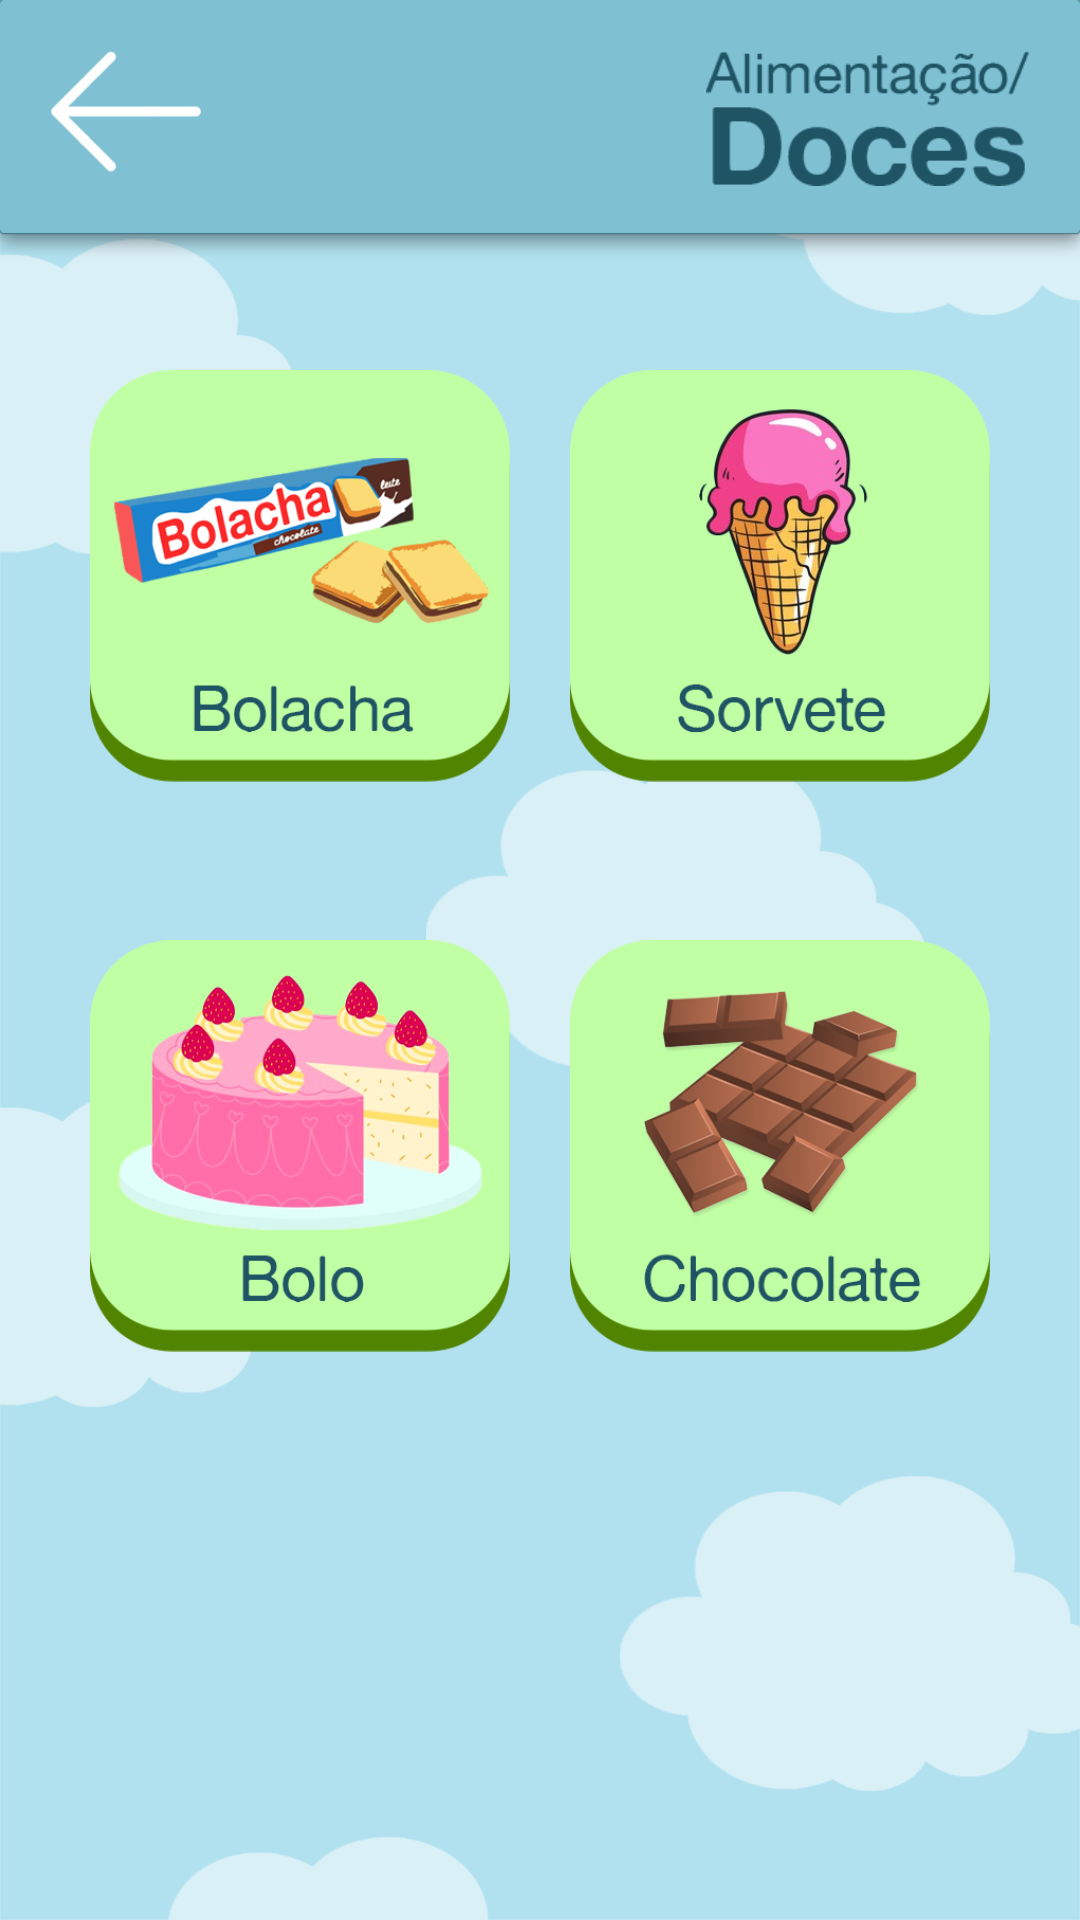

Here is an Android app screen rendered from its layout file. Give the layout XML and the strings, colors and styles it references.
<!-- AndroidManifest.xml: application theme Theme.AmigoTutu -->
<!-- res/layout/activity_main_doces.xml -->
<?xml version="1.0" encoding="utf-8"?>
<androidx.constraintlayout.widget.ConstraintLayout xmlns:android="http://schemas.android.com/apk/res/android"
    xmlns:app="http://schemas.android.com/apk/res-auto"
    xmlns:tools="http://schemas.android.com/tools"
    android:layout_width="match_parent"
    android:layout_height="match_parent"
    android:background="@drawable/background"
    tools:context=".MainActivity_doces">

    <ImageView
        android:id="@+id/barra_doces"
        android:layout_width="0dp"
        android:layout_height="87dp"
        android:scaleType="fitXY"
        app:layout_constraintEnd_toEndOf="parent"
        app:layout_constraintStart_toStartOf="parent"
        app:layout_constraintTop_toTopOf="parent"
        app:srcCompat="@drawable/topo_menu" />

    <ImageButton
        android:id="@+id/btn_voltar_doces"
        android:layout_width="50dp"
        android:layout_height="50dp"
        android:layout_marginStart="17dp"
        android:layout_marginTop="17dp"
        android:background="@android:color/transparent"
        android:scaleType="fitStart"
        app:layout_constraintStart_toStartOf="parent"
        app:layout_constraintTop_toTopOf="parent"
        app:srcCompat="@drawable/btnvoltar" />

    <ImageView
        android:id="@+id/img_alimentacao_doces"
        android:layout_width="200dp"
        android:layout_height="45dp"
        android:layout_marginTop="17dp"
        android:layout_marginEnd="17dp"
        android:scaleType="fitEnd"
        app:layout_constraintEnd_toEndOf="parent"
        app:layout_constraintTop_toTopOf="parent"
        app:srcCompat="@drawable/catsubcat_doces" />

    <ScrollView
        android:layout_width="0dp"
        android:layout_height="0dp"
        app:layout_constraintBottom_toBottomOf="parent"
        app:layout_constraintEnd_toEndOf="parent"
        app:layout_constraintStart_toStartOf="parent"
        app:layout_constraintTop_toBottomOf="@+id/barra_doces">

        <LinearLayout
            android:layout_width="match_parent"
            android:layout_height="wrap_content"
            android:orientation="vertical">

            <LinearLayout
                android:layout_width="match_parent"
                android:layout_height="match_parent"
                android:gravity="center_horizontal"
                android:orientation="horizontal">

                <ImageButton
                    android:id="@+id/btn_doces_bolacha"
                    android:layout_width="170dp"
                    android:layout_height="170dp"
                    android:layout_marginTop="20dp"
                    android:layout_marginRight="10dp"
                    android:layout_marginBottom="20dp"
                    android:background="@android:color/transparent"
                    android:onClick="som_doces_bolacha"
                    android:paddingLeft="30dp"
                    android:scaleType="fitCenter"
                    app:srcCompat="@drawable/btn_doces_bolacha" />

                <ImageButton
                    android:id="@+id/btn_doces_sorvete"
                    android:layout_width="170dp"
                    android:layout_height="170dp"
                    android:layout_marginLeft="10dp"
                    android:layout_marginTop="20dp"
                    android:layout_marginBottom="20dp"
                    android:background="@android:color/transparent"
                    android:onClick="som_doces_sorvete"
                    android:paddingRight="30dp"
                    android:scaleType="fitCenter"
                    app:srcCompat="@drawable/btn_doces_sorvete" />
            </LinearLayout>

            <LinearLayout
                android:layout_width="match_parent"
                android:layout_height="match_parent"
                android:gravity="center_horizontal"
                android:orientation="horizontal">

                <ImageButton
                    android:id="@+id/btn_doces_bolo"
                    android:layout_width="170dp"
                    android:layout_height="170dp"
                    android:layout_marginRight="10dp"
                    android:layout_marginBottom="20dp"
                    android:background="@android:color/transparent"
                    android:onClick="som_doces_bolo"
                    android:paddingLeft="30dp"
                    android:scaleType="fitCenter"
                    app:srcCompat="@drawable/btn_doces_bolo" />

                <ImageButton
                    android:id="@+id/btn_doces_chocolate"
                    android:layout_width="170dp"
                    android:layout_height="170dp"
                    android:layout_marginLeft="10dp"
                    android:layout_marginBottom="20dp"
                    android:background="@android:color/transparent"
                    android:onClick="som_doces_chocolate"
                    android:paddingRight="30dp"
                    android:scaleType="fitCenter"
                    app:srcCompat="@drawable/btn_doces_chocolate" />
            </LinearLayout>
        </LinearLayout>
    </ScrollView>
</androidx.constraintlayout.widget.ConstraintLayout>
<!-- resources referenced by this layout -->
<resources>
  <!-- drawable background: png bitmap (drawable, 60510 bytes) -->
  <!-- drawable btn_doces_bolacha: png bitmap (drawable, 59610 bytes) -->
  <!-- drawable btn_doces_bolo: png bitmap (drawable, 87545 bytes) -->
  <!-- drawable btn_doces_chocolate: png bitmap (drawable, 73211 bytes) -->
  <!-- drawable btn_doces_sorvete: png bitmap (drawable, 64958 bytes) -->
  <!-- drawable btnvoltar: png bitmap (drawable, 4738 bytes) -->
  <!-- drawable catsubcat_doces: png bitmap (drawable, 9803 bytes) -->
  <!-- drawable topo_menu: png bitmap (drawable, 5386 bytes) -->
  <style name="Theme.AmigoTutu" parent="Theme.AppCompat.Light.NoActionBar">
          
          <item name="colorPrimary">@color/purple_500</item>
          <item name="colorPrimaryVariant">#7FBFD2</item>
          <item name="colorOnPrimary">@color/white</item>
          
          <item name="colorSecondary">@color/teal_200</item>
          <item name="colorSecondaryVariant">@color/teal_700</item>
          <item name="colorOnSecondary">@color/black</item>
          
          <item name="android:statusBarColor">?attr/colorPrimaryVariant</item>
          
  
          
          <item name="android:soundEffectsEnabled">false</item>
          
  
      </style>
  <!-- not gathered from this repository: default colours our renderer supplied (Android Studio template values) -->
  <color name="purple_500">#FF6200EE</color>
  <color name="teal_200">#FF03DAC5</color>
  <color name="teal_700">#FF018786</color>
  <color name="black">#FF000000</color>
  <color name="white">#FFFFFFFF</color>
</resources>
